Image classification data set "CNN_Images" (sihfinal/streamlit on GitHub). Class labels (6): axial fault, core fault, interturn fault, normal, radial fault, shorted.

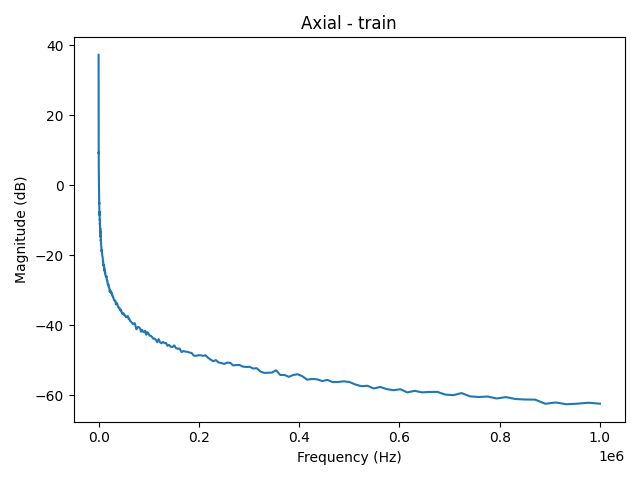
Label: axial fault

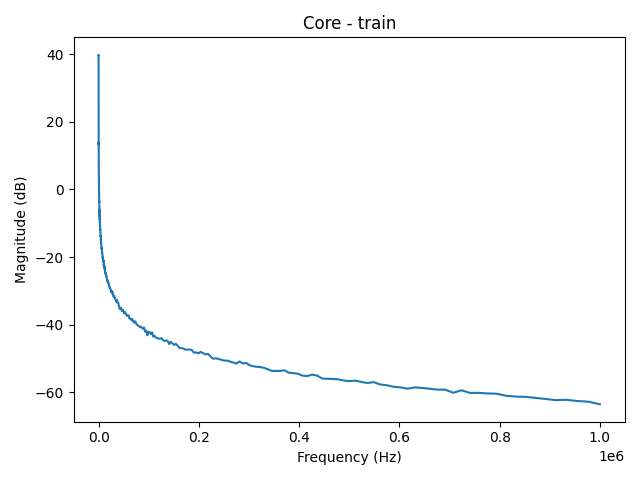
Label: core fault

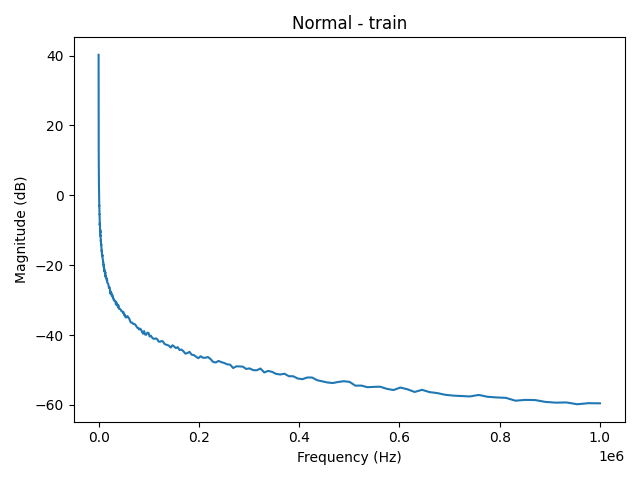
Label: normal

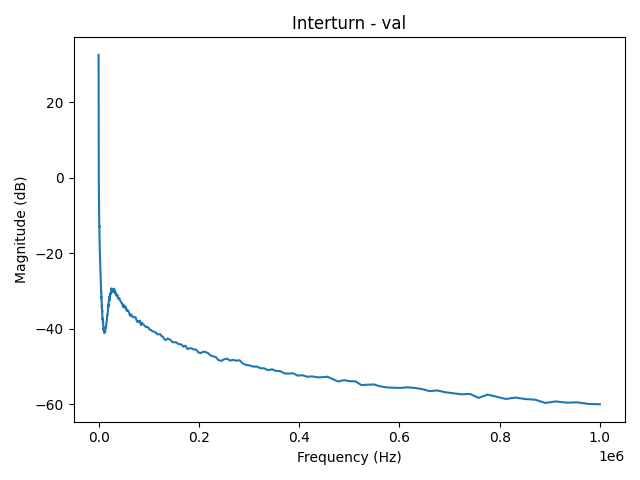
Label: interturn fault

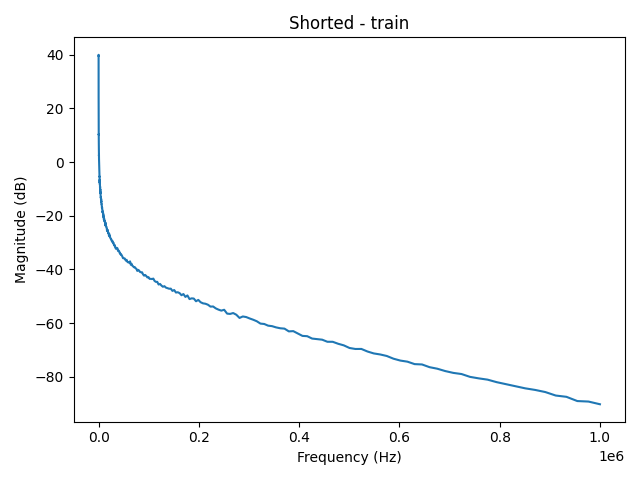
Label: shorted

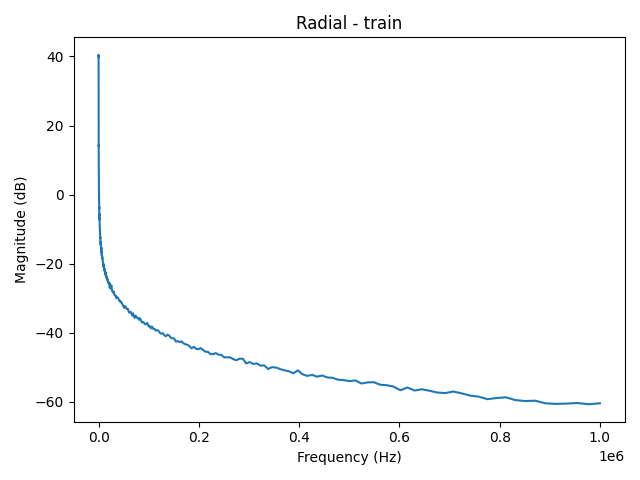
Label: radial fault
